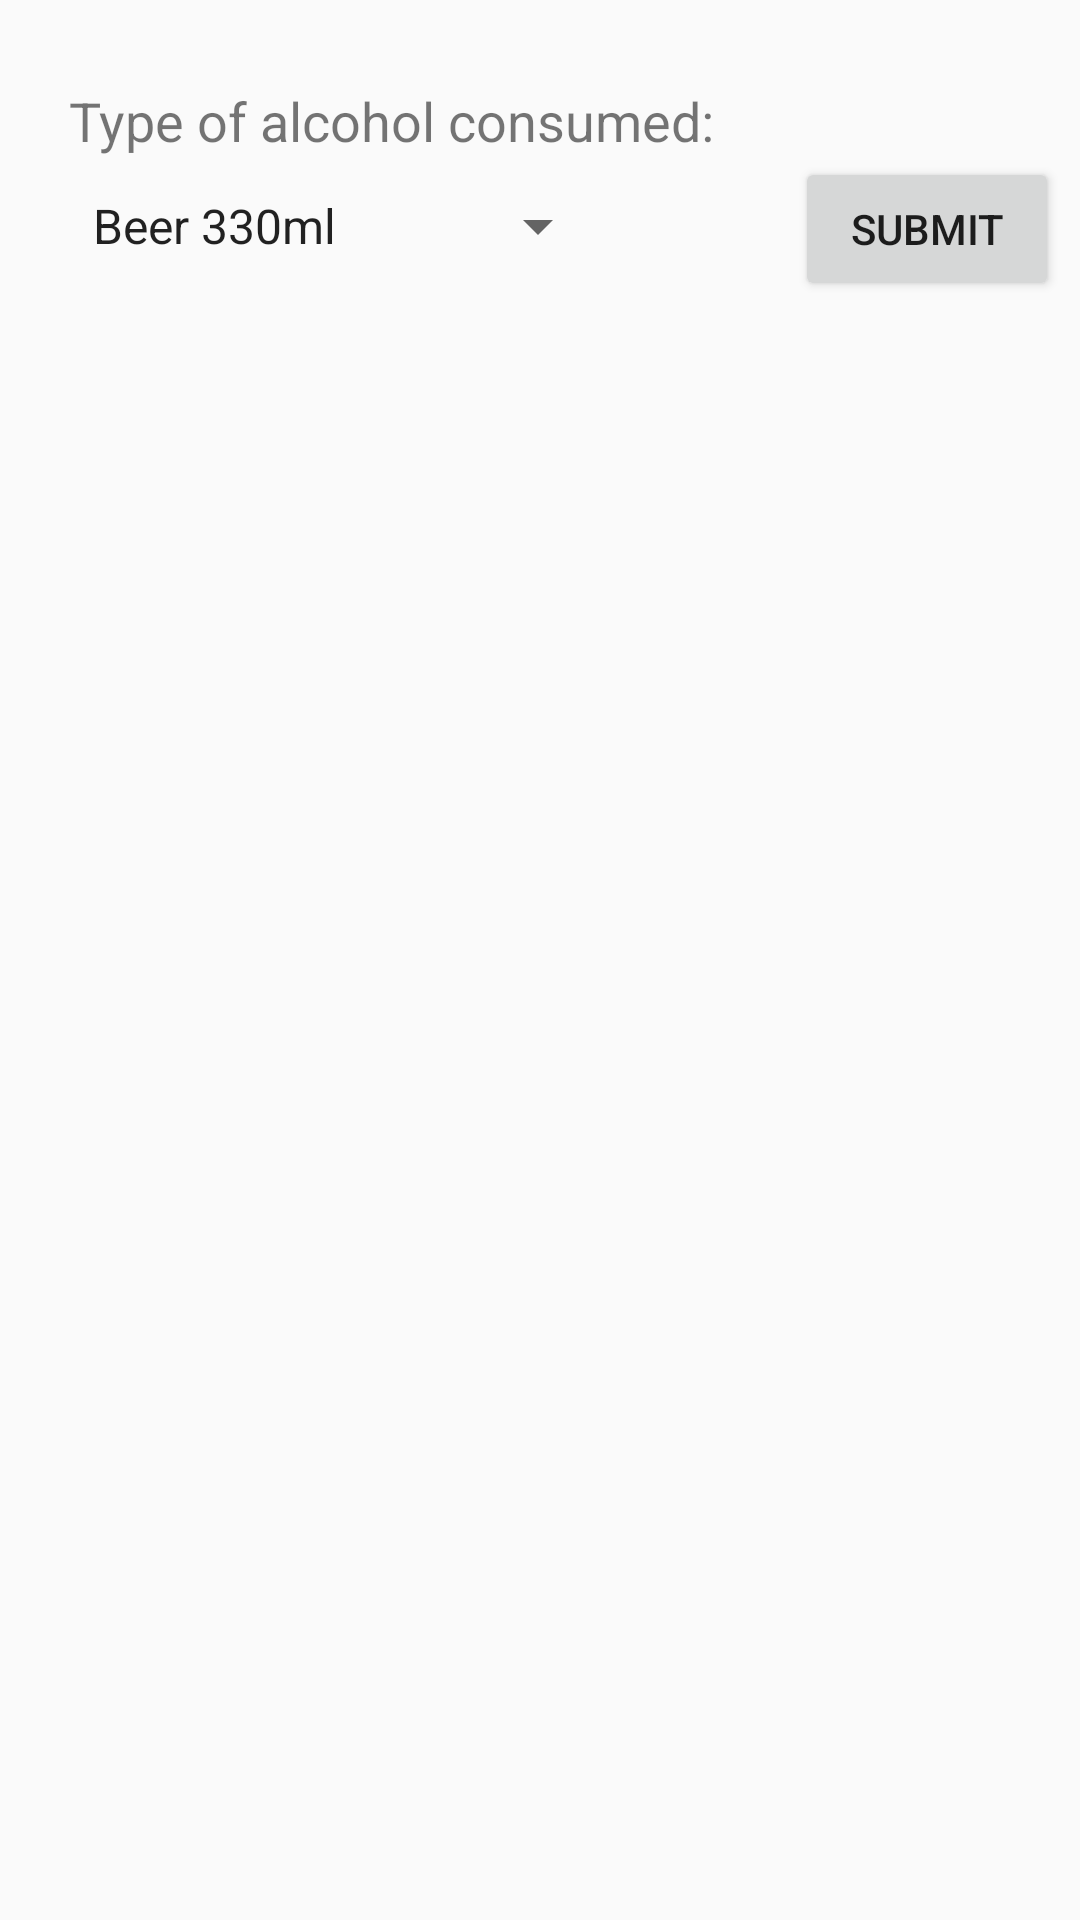

Layout XML and referenced resources for this Android screen:
<!-- AndroidManifest.xml: application theme AppTheme -->
<!-- res/layout/content_calculator.xml -->
<?xml version="1.0" encoding="utf-8"?>
<android.support.constraint.ConstraintLayout xmlns:android="http://schemas.android.com/apk/res/android"
    xmlns:app="http://schemas.android.com/apk/res-auto"
    xmlns:tools="http://schemas.android.com/tools"
    android:layout_width="match_parent"
    android:layout_height="match_parent"
    app:layout_behavior="@string/appbar_scrolling_view_behavior"
    tools:context="com.a2drunk.alchotest.alchotest.CalculatorActivity"
    tools:showIn="@layout/activity_calculator">


    <RelativeLayout
        android:layout_width="368dp"
        android:layout_height="495dp"
        android:orientation="vertical"
        tools:layout_editor_absoluteX="8dp"
        tools:layout_editor_absoluteY="8dp">


        <TextView
            android:id="@+id/textView3"
            android:layout_width="wrap_content"
            android:layout_height="wrap_content"
            android:layout_alignParentStart="true"
            android:layout_marginStart="23dp"
            android:layout_marginTop="28dp"
            android:text="Type of alcohol consumed:"
            android:textSize="18sp" />


        <Spinner
            android:id="@+id/spinner1"
            android:layout_width="wrap_content"
            android:layout_height="46dp"
            android:layout_below="@+id/textView3"
            android:layout_marginStart="23dp"
            android:entries="@array/drinks" />


        <ListView
            android:id="@+id/list1"
            android:layout_width="match_parent"
            android:layout_height="wrap_content"
            android:layout_alignEnd="@+id/editText2"
            android:layout_below="@+id/spinner1"
            android:layout_marginTop="43dp" />

        <Button
            android:id="@+id/button2"
            android:layout_width="wrap_content"
            android:layout_height="wrap_content"
            android:text="Submit"
            android:layout_marginEnd="15dp"
            android:layout_below="@+id/textView3"
            android:layout_alignParentEnd="true" />


    </RelativeLayout>

</android.support.constraint.ConstraintLayout>
<!-- res/layout/activity_calculator.xml (included above) -->
<?xml version="1.0" encoding="utf-8"?>
<android.support.design.widget.CoordinatorLayout xmlns:android="http://schemas.android.com/apk/res/android"
    xmlns:app="http://schemas.android.com/apk/res-auto"
    xmlns:tools="http://schemas.android.com/tools"
    android:layout_width="match_parent"
    android:layout_height="match_parent"
    tools:context="com.a2drunk.alchotest.alchotest.CalculatorActivity">

    <android.support.design.widget.AppBarLayout
        android:layout_width="match_parent"
        android:layout_height="wrap_content"
        android:theme="@style/AppTheme.AppBarOverlay">

        <android.support.v7.widget.Toolbar
            android:id="@+id/toolbar"
            android:layout_width="match_parent"
            android:layout_height="?attr/actionBarSize"
            android:background="?attr/colorPrimary"
            app:popupTheme="@style/AppTheme.PopupOverlay" />

    </android.support.design.widget.AppBarLayout>

    <android.support.design.widget.FloatingActionButton
        android:id="@+id/fab"
        android:layout_width="wrap_content"
        android:layout_height="wrap_content"
        android:layout_gravity="center_vertical|left"
        android:layout_margin="@dimen/fab_margin"
        android:tint="@android:color/background_light"
        app:backgroundTint="#1700b8"
        app:layout_anchor="@+id/include"
        app:layout_anchorGravity="bottom|right"
        app:srcCompat="@android:drawable/ic_input_add"
        tools:srcCompat="@android:drawable/ic_input_add" />

    <include
        android:id="@+id/include"
        layout="@layout/content_calculator" />

</android.support.design.widget.CoordinatorLayout>
<!-- resources referenced by this layout -->
<resources>
  <string-array name="drinks">
          <item id="330">Beer 330ml</item>
          <item id="500">Beer 500ml</item>
          <item id="12">Wine 187ml</item>
          <item id="401">Whisky 40ml</item>
          <item id="404">Cognac 40ml</item>
          <item id="402">Vodka 40ml</item>
          <item id="20">Tequila 20ml</item>
          <item id="38">Gin Tonic 250ml</item>
          <item id="403">Ouzo 40ml</item>
      </string-array>
  <style name="AppTheme.AppBarOverlay" parent="ThemeOverlay.AppCompat.Dark.ActionBar" />
  <style name="AppTheme.PopupOverlay" parent="ThemeOverlay.AppCompat.Light" />
  <style name="AppTheme" parent="Theme.AppCompat.Light.DarkActionBar">
          
          <item name="colorPrimary">#00a857</item>
          <item name="colorPrimaryDark">#00a857</item>
          <item name="colorAccent">@color/colorAccent</item>
      </style>
  <!-- not gathered from this repository: default colours our renderer supplied (Android Studio template values) -->
  <color name="colorAccent">#FF03DAC5</color>
</resources>
